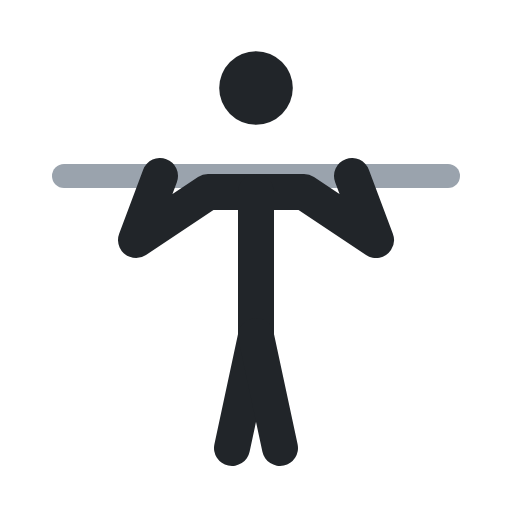
t = 0.00 s
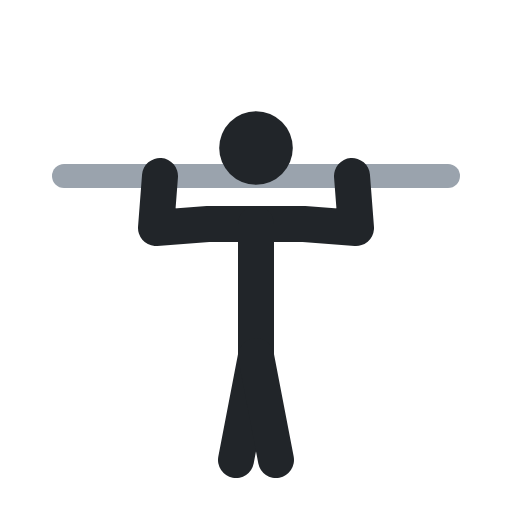
t = 0.40 s
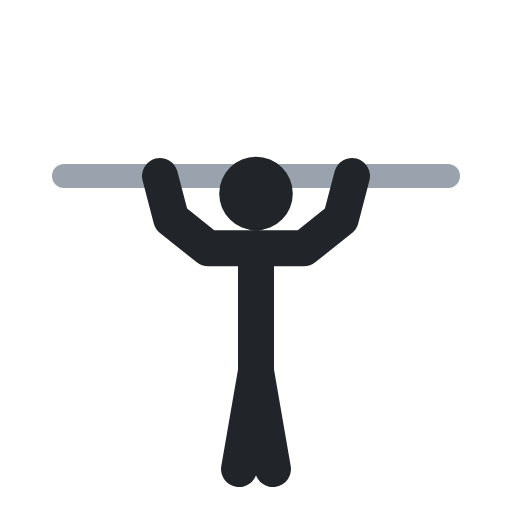
t = 0.60 s
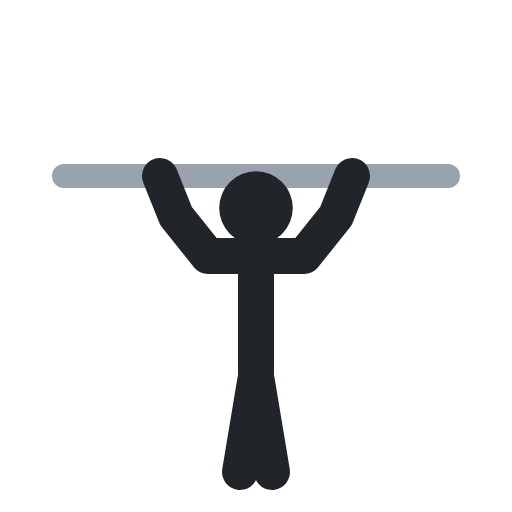
t = 1.00 s
t = 1.40 s: frame unchanged from t = 0.40 s, image omitted
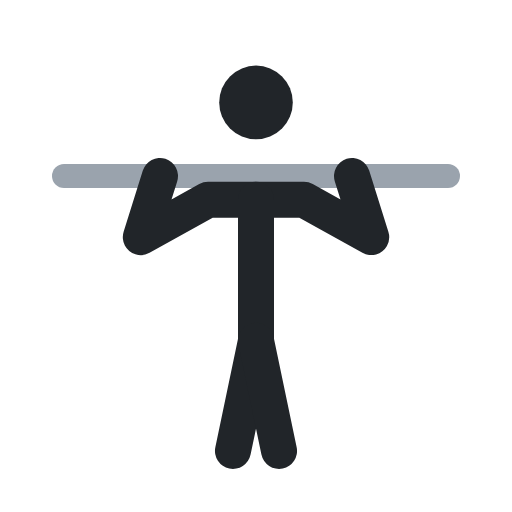
t = 1.60 s

The animated SVG that drew these frames (rendered in a browser with its animation timeline set to each time). Animation: 4 SMIL elements (animate=4); one cycle of 2.00 s, repeats indefinitely.

<svg xmlns="http://www.w3.org/2000/svg" viewBox="0 0 64 64" fill="none" stroke-linecap="round" stroke-linejoin="round"><polyline points="8,22 56,22" stroke="#9aa3ad" stroke-width="3"/><circle cx="32" cy="11" r="4.6" fill="#212529"><animate attributeName="cy" values="11;26;26;11;11" keyTimes="0;.4;.5;.9;1" calcMode="spline" keySplines=".45 0 .55 1;.45 0 .55 1;.45 0 .55 1;.45 0 .55 1" dur="2s" repeatCount="indefinite"/></circle><polyline points="20,22 17,30 26,24 38,24 47,30 44,22" stroke="#212529" stroke-width="4.5"><animate attributeName="points" values="20,22 17,30 26,24 38,24 47,30 44,22;20,22 22,27 26,32 38,32 42,27 44,22;20,22 22,27 26,32 38,32 42,27 44,22;20,22 17,30 26,24 38,24 47,30 44,22;20,22 17,30 26,24 38,24 47,30 44,22" keyTimes="0;.4;.5;.9;1" calcMode="spline" keySplines=".45 0 .55 1;.45 0 .55 1;.45 0 .55 1;.45 0 .55 1" dur="2s" repeatCount="indefinite"/></polyline><polyline points="32,24 32,42 29,56" stroke="#212529" stroke-width="4.5"><animate attributeName="points" values="32,24 32,42 29,56;32,32 32,47 30,59;32,32 32,47 30,59;32,24 32,42 29,56;32,24 32,42 29,56" keyTimes="0;.4;.5;.9;1" calcMode="spline" keySplines=".45 0 .55 1;.45 0 .55 1;.45 0 .55 1;.45 0 .55 1" dur="2s" repeatCount="indefinite"/></polyline><polyline points="32,42 35,56" stroke="#212529" stroke-width="4.5"><animate attributeName="points" values="32,42 35,56;32,47 34,59;32,47 34,59;32,42 35,56;32,42 35,56" keyTimes="0;.4;.5;.9;1" calcMode="spline" keySplines=".45 0 .55 1;.45 0 .55 1;.45 0 .55 1;.45 0 .55 1" dur="2s" repeatCount="indefinite"/></polyline></svg>
